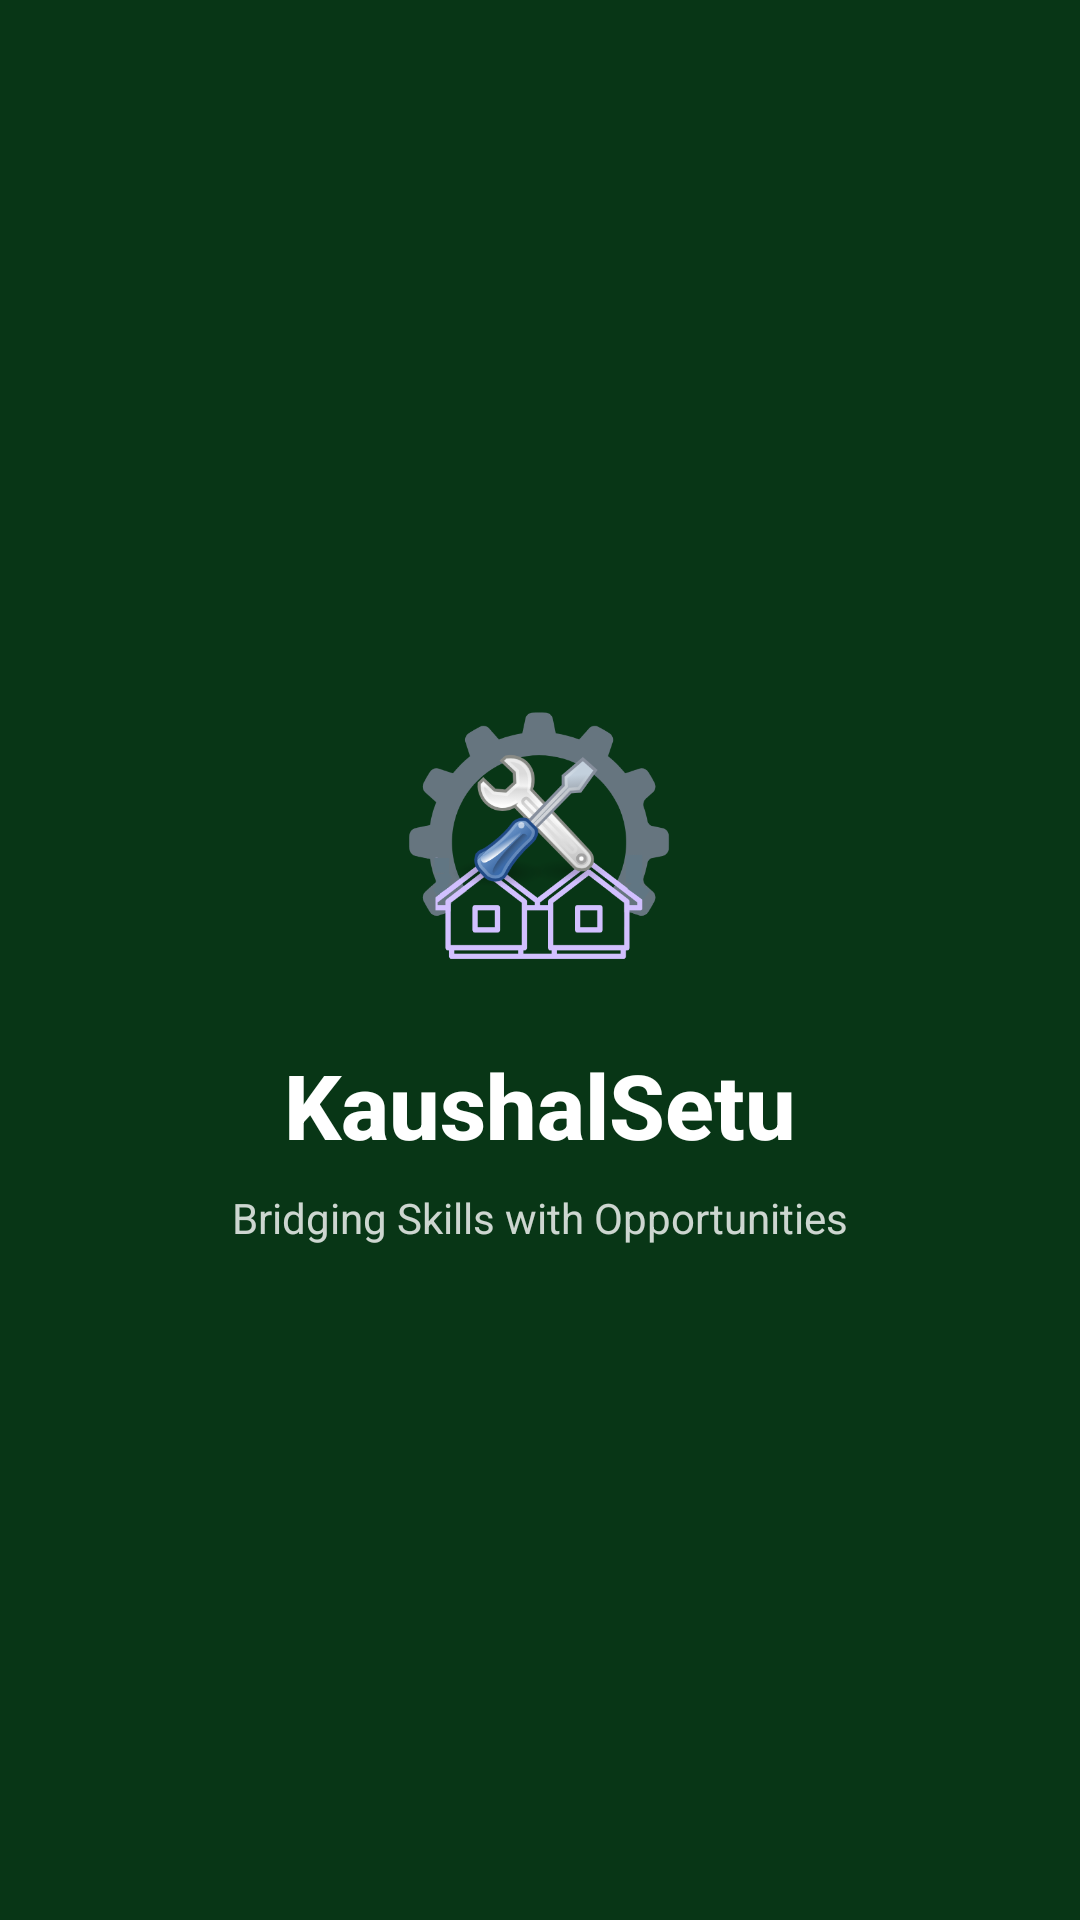

Layout XML and referenced resources for this Android screen:
<!-- AndroidManifest.xml: activity theme Theme.KaushalSetu.Splash -->
<!-- res/layout/activity_splash.xml -->
<?xml version="1.0" encoding="utf-8"?>
<androidx.constraintlayout.widget.ConstraintLayout
    xmlns:android="http://schemas.android.com/apk/res/android"
    xmlns:app="http://schemas.android.com/apk/res-auto"
    xmlns:tools="http://schemas.android.com/tools"
    android:layout_width="match_parent"
    android:layout_height="match_parent"
    android:background="#083616">

    <ImageView
        android:id="@+id/ivLogo"
        android:layout_width="136dp"
        android:layout_height="107dp"
        android:background="#083616"
        android:src="@drawable/logo__1_"
        android:visibility="visible"
        app:layout_constraintBottom_toTopOf="@id/tvAppName"
        app:layout_constraintEnd_toEndOf="parent"
        app:layout_constraintHorizontal_bias="0.498"
        app:layout_constraintStart_toStartOf="parent"
        app:layout_constraintTop_toTopOf="parent"
        app:layout_constraintVertical_chainStyle="packed"
        tools:visibility="visible" />

    <TextView
        android:id="@+id/tvAppName"
        android:layout_width="wrap_content"
        android:layout_height="wrap_content"
        android:layout_marginTop="16dp"
        android:text="@string/app_name"
        android:textColor="@color/white"
        android:textSize="30sp"
        android:textStyle="bold"
        android:fontFamily="sans-serif-medium"
        app:layout_constraintBottom_toTopOf="@id/tvTagline"
        app:layout_constraintEnd_toEndOf="parent"
        app:layout_constraintStart_toStartOf="parent"
        app:layout_constraintTop_toBottomOf="@id/ivLogo"/>

    <TextView
        android:id="@+id/tvTagline"
        android:layout_width="wrap_content"
        android:layout_height="wrap_content"
        android:layout_marginTop="8dp"
        android:text="@string/app_tagline"
        android:textColor="#CCFFFFFF"
        android:textSize="14sp"
        app:layout_constraintBottom_toBottomOf="parent"
        app:layout_constraintEnd_toEndOf="parent"
        app:layout_constraintStart_toStartOf="parent"
        app:layout_constraintTop_toBottomOf="@id/tvAppName"/>

    <ProgressBar
        android:layout_width="wrap_content"
        android:layout_height="wrap_content"
        android:indeterminateTint="@color/white"
        android:layout_marginTop="40dp"
        app:layout_constraintTop_toBottomOf="@id/tvTagline"
        app:layout_constraintStart_toStartOf="parent"
        app:layout_constraintEnd_toEndOf="parent"/>

</androidx.constraintlayout.widget.ConstraintLayout>
<!-- resources referenced by this layout -->
<resources>
  <color name="white">#FFFFFF</color>
  <!-- drawable logo__1_: png bitmap (drawable, 52379 bytes) -->
  <string name="app_name">KaushalSetu</string>
  <string name="app_tagline">Bridging Skills with Opportunities</string>
  <style name="Theme.KaushalSetu.Splash" parent="Theme.KaushalSetu">
          <item name="android:windowBackground">@drawable/bg_splash</item>
      </style>
  <style name="Theme.KaushalSetu" parent="Theme.MaterialComponents.Light.NoActionBar">
          <item name="colorPrimary">@color/colorPrimary</item>
          <item name="colorPrimaryVariant">@color/colorPrimaryDark</item>
          <item name="colorOnPrimary">@color/white</item>
          <item name="colorSecondary">@color/colorAccent</item>
          <item name="colorSecondaryVariant">@color/colorAccentDark</item>
          <item name="colorOnSecondary">@color/colorOnAccent</item>
          <item name="colorError">@color/colorError</item>
  
          
          <item name="android:windowBackground">@color/colorBackground</item>
          <item name="android:statusBarColor" tools:targetApi="l">@color/colorPrimaryDark</item>
          <item name="android:windowLightStatusBar" tools:targetApi="m">false</item>
  
          
          <item name="android:textColorPrimary">@color/colorTextPrimary</item>
          <item name="android:textColorSecondary">@color/colorTextSecondary</item>
          <item name="android:textColorHint">@color/colorTextHint</item>
      </style>
  <!-- drawable bg_splash (drawable) -->
  <?xml version="1.0" encoding="utf-8"?>
  <shape xmlns:android="http://schemas.android.com/apk/res/android">
      <solid android:color="#083616"/>
  </shape>
  <color name="colorPrimary">#1B5E3B</color>
  <color name="colorPrimaryDark">#0D3D24</color>
  <color name="colorAccent">#F4A024</color>
  <color name="colorAccentDark">#C47D10</color>
  <color name="colorOnAccent">#1A2E1F</color>
  <color name="colorError">#C62828</color>
  <color name="colorBackground">#F2F5F0</color>
  <color name="colorTextPrimary">#1A2E1F</color>
  <color name="colorTextSecondary">#4A6741</color>
  <color name="colorTextHint">#7A9B74</color>
</resources>
